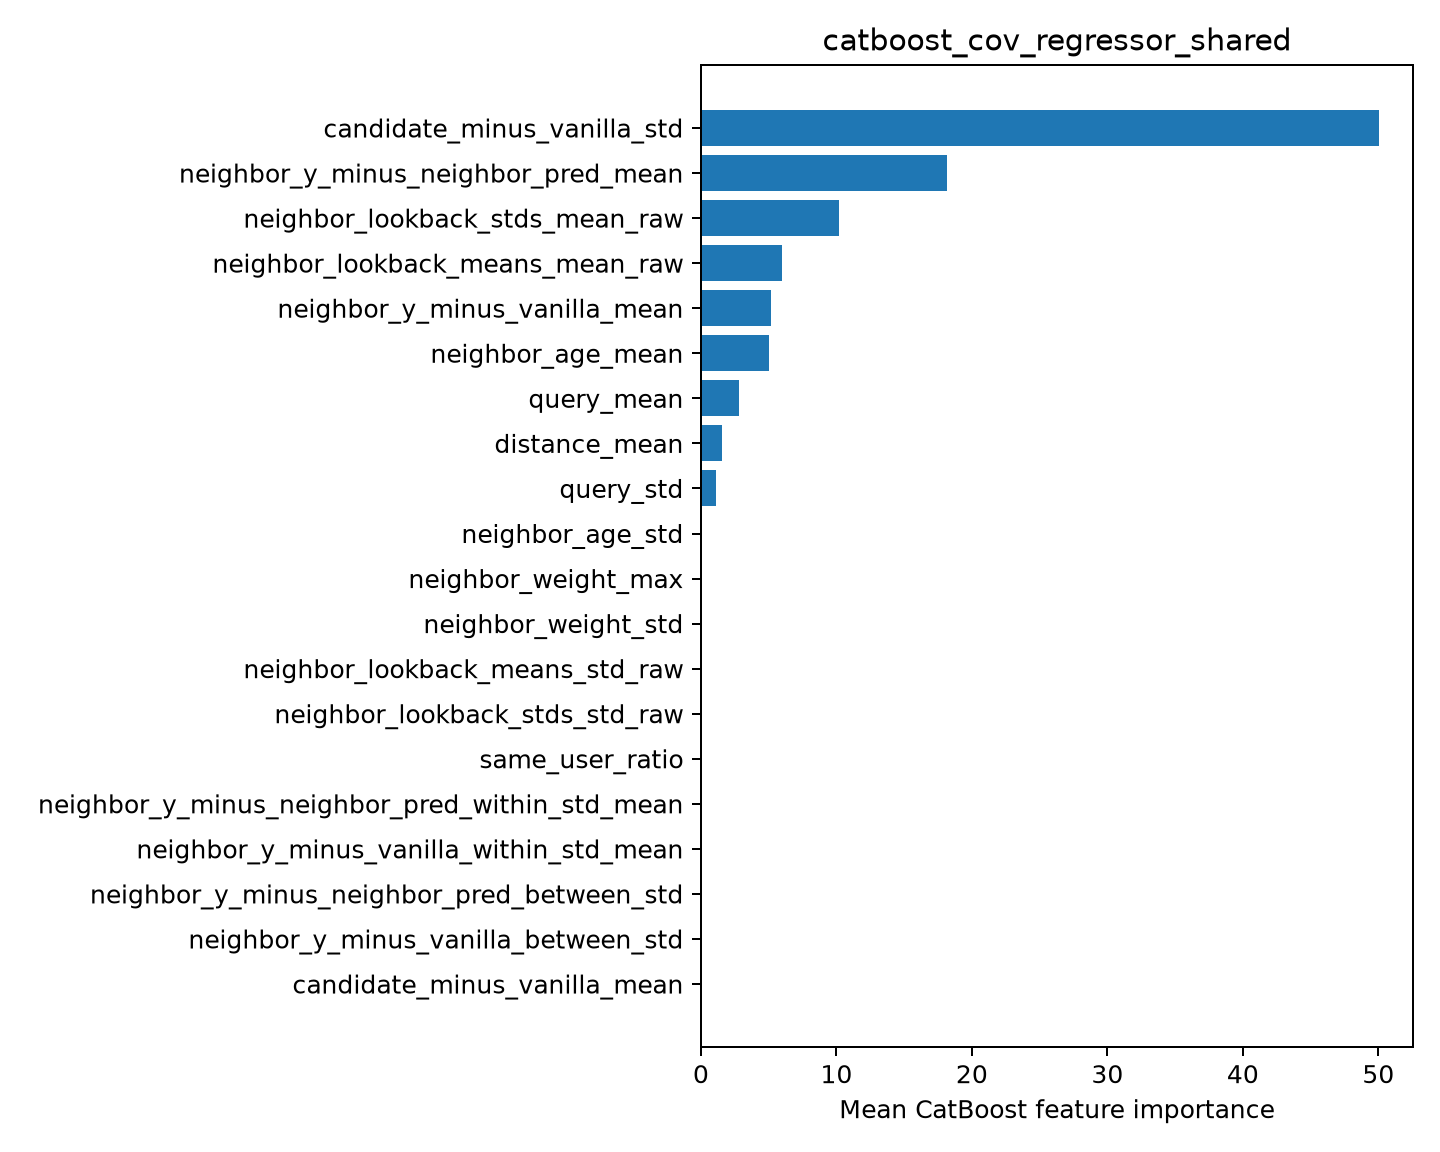

Values plotted in this chart, from the file beside it:
feature, importance
candidate_minus_vanilla_std, 50.06
neighbor_y_minus_neighbor_pred_mean, 18.17
neighbor_lookback_stds_mean_raw, 10.16
neighbor_lookback_means_mean_raw, 5.964
neighbor_y_minus_vanilla_mean, 5.181
neighbor_age_mean, 5.001
query_mean, 2.797
distance_mean, 1.583
query_std, 1.088
neighbor_age_std, 0.0
neighbor_weight_max, 0.0
neighbor_weight_std, 0.0
neighbor_lookback_means_std_raw, 0.0
neighbor_lookback_stds_std_raw, 0.0
same_user_ratio, 0.0
neighbor_y_minus_neighbor_pred_within_st…, 0.0
neighbor_y_minus_vanilla_within_std_mean, 0.0
neighbor_y_minus_neighbor_pred_between_s…, 0.0
neighbor_y_minus_vanilla_between_std, 0.0
candidate_minus_vanilla_mean, 0.0
